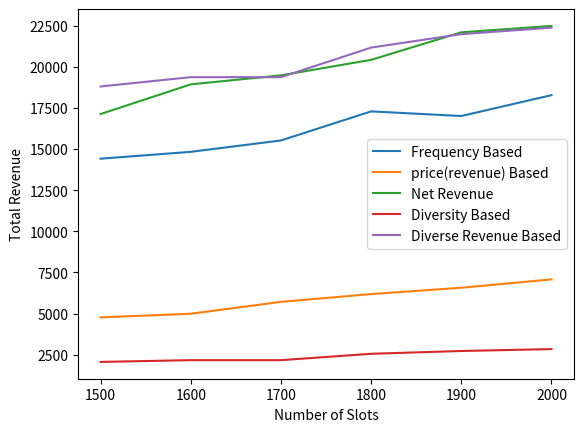

Recreate this plot in Python.
# graph for Execution time vs number of slots (y vs x)
# x -> y
# num_slots -> ET

# import matplotlib.pyplot as plt

# x = [27182, 54302, 81411, 108521, 122131]
# y = [6.0740, 6.1723, 6.2653, 6.2956, 6.3728]

# plt.plot(x,y)
# plt.yticks([5,6,7])
# plt.xlabel('num_slots')
# plt.ylabel('ET')
# plt.title('Graph for Execution time vs Number of slots')
# plt.show()
#-----------------------------------------------------------------------------------------------------------------

# graph for Number of patterns vs number of slots (y vs x)
# x -> y
# num_slots -> num_patterns

# import matplotlib.pyplot as plt

# x = [27182, 54302, 81411, 108521, 122131]
# y = [27180, 54302, 81410, 108519, 122131]

# plt.plot(x,y)
# plt.xlabel('num_slots')
# plt.ylabel('num_patterns')
# plt.title('Graph for Number of patterns vs Number of slots')
# plt.show()
#--------------------------------------------------------------------------------------------------------------

# graph for Total Revenue vs number of slots (y vs x)
# x -> y
# num_slots -> total_revenue


# import matplotlib.pyplot as plt

# x = [27182, 54302, 81411, 108521, 122131]
# y = [129887, 322622, 580888, 791285, 898228]

# plt.plot(x,y)
# plt.xlabel('num_slots')
# plt.ylabel('total_revenue')
# plt.title('Graph for Total Revenue vs Number of slots')
# plt.show()

#--------------------------------------------------------------------------------------------------------------

# graph for Execution time vs slot types (y vs x)
# slot_types -> ET

# import matplotlib.pyplot as plt

# x = [3,6,9,12,15,18]
# y = [6.3980, 6.3770, 6.3285, 6.3622, 6.3283, 6.3596]

# plt.plot(x,y)
# plt.yticks([5,6,7])
# plt.xlabel('slot_types')
# plt.ylabel('ET')
# plt.title('Graph for Execution time vs Slot Types')
# plt.show()

#--------------------------------------------------------------------------------------------------------------

# graph for Total Revenue vs zipf factor (y vs x)
# zipf factor -> total_revenue

# import matplotlib.pyplot as plt

# x = [0.124, 0.138, 0.230, 0.304, 0.469]
# y = [333904, 316462, 302654, 294853, 282086]

# plt.plot(x,y)
# plt.xlabel('zipf factor')
# plt.ylabel('total_revenue')
# plt.title('Graph for Total Revenue vs Zipf Factor')
# plt.show()

#--------------------------------------------------------------------------------------------------------------

# graph for ET vs zipf factor (y vs x)
# zipf factor -> ET

# import matplotlib.pyplot as plt

# x = [0.124, 0.138, 0.230, 0.304, 0.469]
# y = [6.1210, 6.1204, 6.1144, 6.1272, 6.1141]

# plt.plot(x,y)
# plt.yticks([5,6,7])
# plt.xlabel('zipf factor')
# plt.ylabel('ET')
# plt.title('Graph for ET vs Zipf Factor')
# plt.show()

#------------------------------------------------------------------------------------------------------------

# import matplotlib.pyplot as plt

# x1 = [4000,5000,6000,7000,8000,9000,10000]
# y1 = [524.350,647.144,783.766,899.116,1022.716,1159.811,1285.316]

# plt.plot(x1, y1, label = "Revenue Based") 

# x2 = [4000,5000,6000,7000,8000,9000,10000]
# y2 = [524.616,649.788,782.783,899.844,1023.344,1157.161,1285.316]
# plt.plot(x2, y2, label = "Diversity Based") 

# x3 = [4000,5000,6000,7000,8000,9000,10000]
# y3 = [754.377,817.000,964.727,1069.133,1250.722,1461.566,1551.388]

# plt.plot(x3, y3, label = "Diverse Revenue Based") 
# plt.yticks([500,800,1000,1200,1400,1600])


# plt.xlabel('Number of Slots')
# plt.ylabel('Total Revenue')
# plt.title('Diverse Total Revenue')
# plt.legend() 
# plt.show()

#----------------------------------------------------------------------------------------

# import matplotlib.pyplot as plt

# x1 = [4000,5000,6000,7000,8000,9000,10000]
# y1 = [6.013,6.027,6.0341,6.037,6.038,6.046,6.035]

# plt.plot(x1, y1, label = "Revenue Based")

# x2 = [4000,5000,6000,7000,8000,9000,10000]
# y2 = [6.020,6.024,6.029,6.034,6.039,6.046,6.053]
# plt.plot(x2, y2, label = "Diversity Based") 

# x3 = [4000,5000,6000,7000,8000,9000,10000]
# y3 = [6.015,6.018,6.030,6.034,6.040,6.046,6.052]

# plt.plot(x3, y3, label = "Diverse Revenue Based") 
# plt.yticks([5,6,7])


# plt.xlabel('Number of Slots')
# plt.ylabel('ET')
# plt.title('diverse revenue execution time')
# plt.legend() 
# plt.show()


#--------------------------------------------------------------------------------

# import matplotlib.pyplot as plt

# x1 = [4000,5000,6000,7000,8000,9000,10000]
# y1 = [292.633,359.199,424.966,496.799,576.133,647.866,728.166]

# plt.plot(x1, y1, label = "0 slot")

# x2 = [4000,5000,6000,7000,8000,9000,10000]
# y2 = [280.633,365.666,424.933,471.566,540.233,646.733,681.966]
# plt.plot(x2, y2, label = "1 slot") 

# x3 = [4000,5000,6000,7000,8000,9000,10000]
# y3 = [274.199,315.333,438.999,499.599,529.399,565.733,648.500]

# plt.plot(x3, y3, label = "2 slot") 
# plt.yticks([200,400,600,800])


# plt.xlabel('Number of Slots')
# plt.ylabel('slots wise revenue')
# plt.title('revenue based')
# plt.legend() 
# plt.show()

#------------------------------------------------------------------------

# import matplotlib.pyplot as plt

# x1 = [4000,5000,6000,7000,8000,9000,10000]
# y1 = [292.833,360.533,424.266,497.566,576.533, 646.366,728.166]

# plt.plot(x1, y1, label = "0 slot")

# x2 = [4000,5000,6000,7000,8000,9000,10000]
# y2 = [280.633,367.933,425.033,470.799,540.799,645.633,681.966]
# plt.plot(x2, y2, label = "1 slot") 

# x3 = [4000,5000,6000,7000,8000,9000,10000]
# y3 = [274.399,315.866,437.999,500.633,529.233,563.933,648.500]

# plt.plot(x3, y3, label = "2 slot") 
# plt.yticks([200,400,600,800])


# plt.xlabel('Number of Slots')
# plt.ylabel('slots wise revenue')
# plt.title('diversity based')
# plt.legend() 
# plt.show()

#------------------------------------------------------------------------------

# import matplotlib.pyplot as plt

# x1 = [4000,5000,6000,7000,8000,9000,10000]
# y1 = [443.599,488.733,529.833,650.999,781.100,993.966,1032.933]

# plt.plot(x1, y1, label = "0 slot")

# x2 = [4000,5000,6000,7000,8000,9000,10000]
# y2 = [409.666,429.666,573.499,512.933,635.733,618.266,706.933]
# plt.plot(x2, y2, label = "1 slot") 

# x3 = [4000,5000,6000,7000,8000,9000,10000]
# y3 = [317.833,340.299,444.433,485.000,455.266,475.399,494.966]

# plt.plot(x3, y3, label = "2 slot") 
# plt.yticks([300,600,900,1100])


# plt.xlabel('Number of Slots')
# plt.ylabel('slots wise revenue')
# plt.title('diverse revenue based')
# plt.legend() 
# plt.show()

#------------------------------------------------------------------------------------
import matplotlib.pyplot as plt

x1 = [1500,1600,1700,1800,1900,2000]
y1 = [14411.11,14827.43,15518.28,17286.35,17004.69,18272.57]

plt.plot(x1, y1, label = "Frequency Based") 

x2 = [1500,1600,1700,1800,1900,2000]
y2 = [4765.78,4984.58,5708.86,6181.04,6566.33,7073.84]
plt.plot(x2, y2, label = "price(revenue) Based")

x3 = [1500,1600,1700,1800,1900,2000]
y3 = [17125.70,18928.82,19476.33,20418.97,22092.55,22481.40]
plt.plot(x3, y3, label = "Net Revenue")

x4 = [1500,1600,1700,1800,1900,2000]
y4 = [2057.16,2164.92,2164.92,2550.95,2722.38,2837.16]

plt.plot(x4, y4, label = "Diversity Based") 

x5 = [1500,1600,1700,1800,1900,2000]
y5 = [18800.94,19366.30,19366.30,21164.57,21981.86,22374.83]
plt.plot(x5, y5, label = "Diverse Revenue Based")

plt.xlabel('Number of Slots')
plt.ylabel('Total Revenue')
plt.legend() 
plt.show()